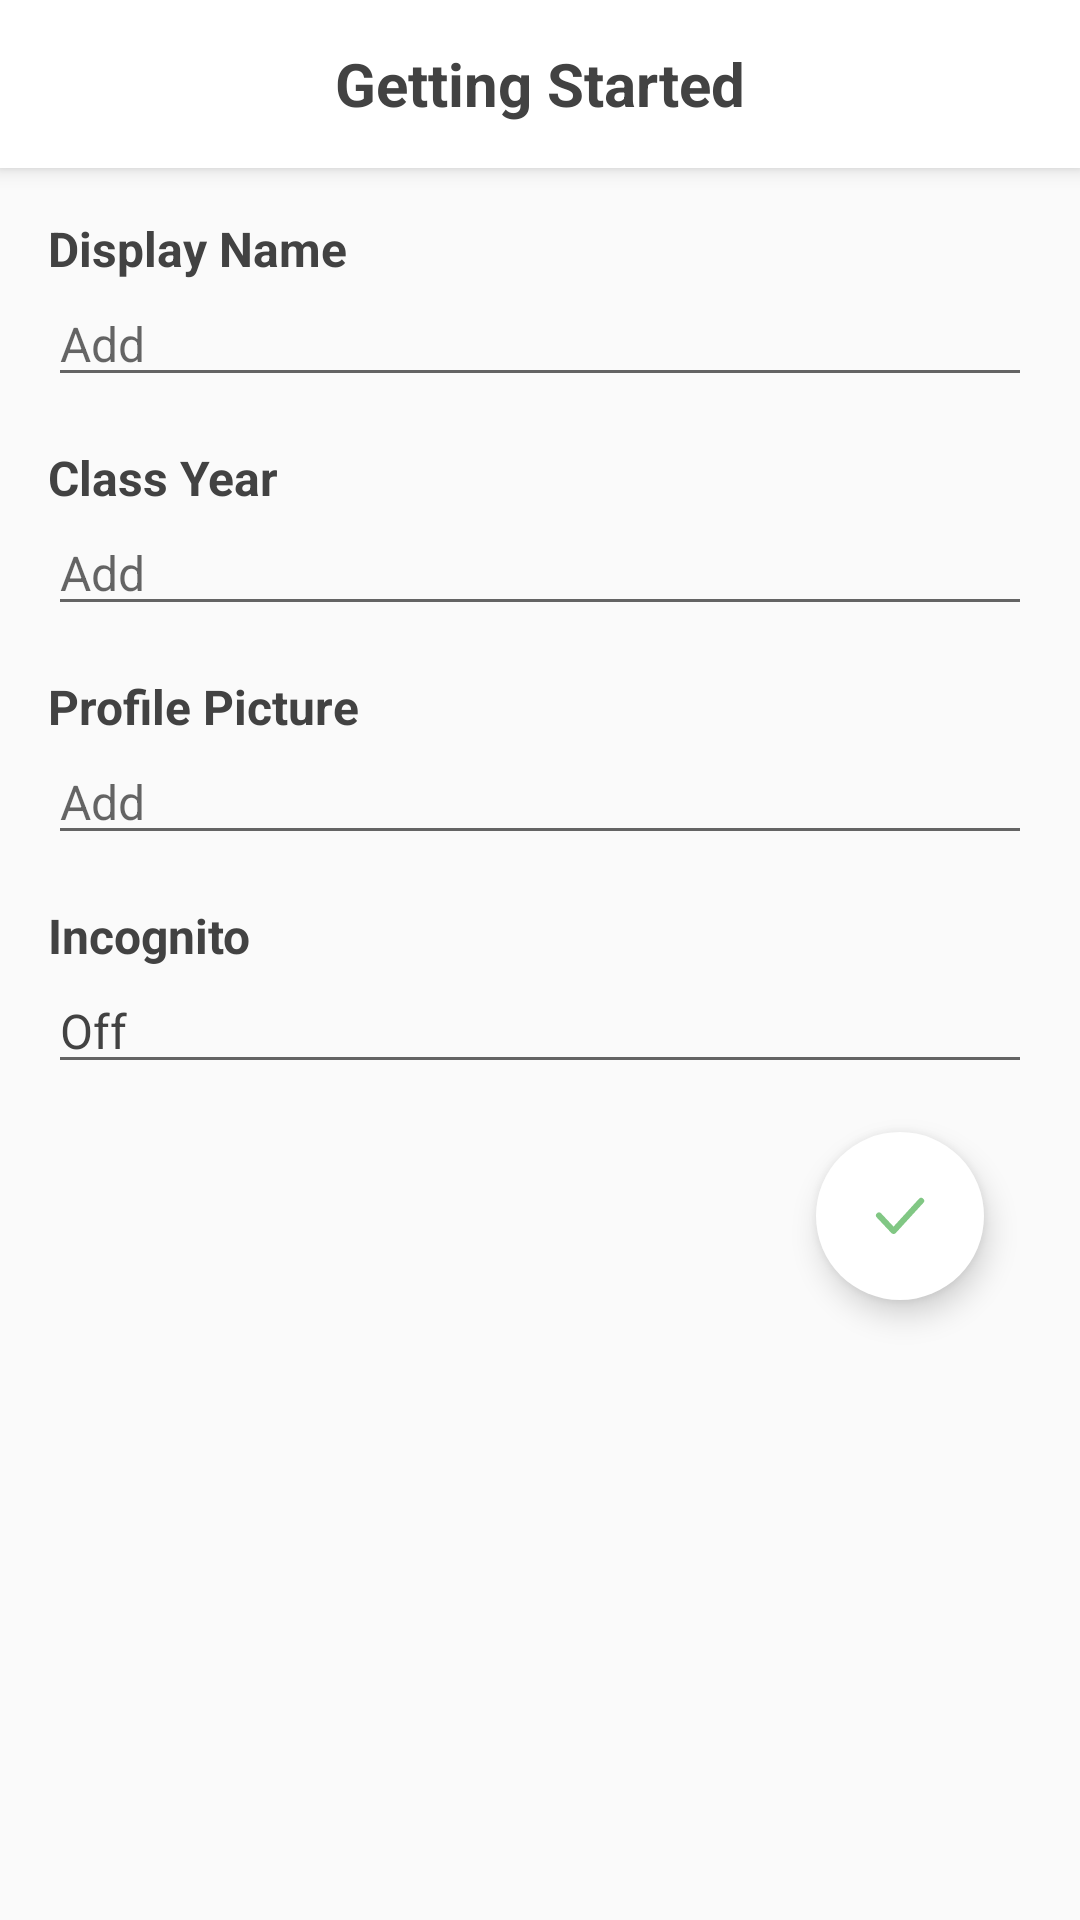

The Android layout XML behind this screen, and the referenced resources:
<!-- AndroidManifest.xml: application theme AppTheme -->
<!-- res/layout/activity_get_started.xml -->
<?xml version="1.0" encoding="utf-8"?>
<androidx.coordinatorlayout.widget.CoordinatorLayout
    xmlns:android="http://schemas.android.com/apk/res/android"
    xmlns:app="http://schemas.android.com/apk/res-auto"
    xmlns:tools="http://schemas.android.com/tools"
    android:layout_width="match_parent"
    android:layout_height="match_parent"
    tools:context=".GetStartedActivity">

    <com.google.android.material.appbar.AppBarLayout
        android:layout_width="match_parent"
        android:layout_height="56dp"
        android:fitsSystemWindows="true">

        <androidx.constraintlayout.widget.ConstraintLayout
            android:layout_width="match_parent"
            android:layout_height="56dp">

            <TextView
                android:id="@+id/textViewFragmentName"
                android:layout_width="match_parent"
                android:layout_height="56dp"
                android:gravity="center"
                android:text="Getting Started"
                android:textColor="@color/material_gray"
                android:textStyle="bold"
                android:textSize="20sp"
                app:layout_constraintEnd_toEndOf="parent"
                app:layout_constraintTop_toTopOf="parent"/>

        </androidx.constraintlayout.widget.ConstraintLayout>

    </com.google.android.material.appbar.AppBarLayout>

    <androidx.core.widget.NestedScrollView
        app:layout_behavior="@string/appbar_scrolling_view_behavior"
        android:layout_width="match_parent"
        android:layout_height="match_parent">

    <androidx.constraintlayout.widget.ConstraintLayout
        android:padding="16dp"
        android:layout_width="match_parent"
        android:layout_height="wrap_content">

    <TextView
        android:id="@+id/textViewDisplayName"
        android:layout_width="wrap_content"
        android:layout_height="wrap_content"
        android:text="Display Name"
        android:textStyle="bold"
        android:textColor="@color/material_gray"
        android:textSize="16sp"
        app:layout_constraintStart_toStartOf="parent"
        app:layout_constraintTop_toTopOf="parent" />

    <EditText
        android:id="@+id/editTextDisplayName"
        android:layout_width="match_parent"
        android:layout_height="wrap_content"
        android:textSize="16sp"
        android:hint="Add"
        app:layout_constraintStart_toStartOf="@+id/textViewDisplayName"
        app:layout_constraintTop_toBottomOf="@+id/textViewDisplayName" />

    <TextView
        android:id="@+id/textViewClassYearAlt"
        android:layout_width="wrap_content"
        android:layout_height="wrap_content"
        android:text="Class Year"
        android:textStyle="bold"
        android:layout_marginTop="16dp"
        android:textColor="@color/material_gray"
        android:textSize="16sp"
        app:layout_constraintStart_toStartOf="@+id/editTextDisplayName"
        app:layout_constraintTop_toBottomOf="@+id/editTextDisplayName" />

    <TextView
        android:id="@+id/textViewClassYear"
        android:layout_width="match_parent"
        android:layout_height="wrap_content"
        android:background="?attr/editTextBackground"
        android:clickable="true"
        android:focusable="true"
        android:textColor="@color/material_gray"
        android:hint="Add"
        android:textAppearance="?android:attr/textAppearanceMediumInverse"
        android:textSize="16sp"
        app:layout_constraintStart_toStartOf="@+id/textViewClassYearAlt"
        app:layout_constraintTop_toBottomOf="@+id/textViewClassYearAlt" />

    <TextView
        android:id="@+id/textViewProPic"
        android:layout_width="wrap_content"
        android:layout_height="wrap_content"
        android:layout_marginTop="16dp"
        android:drawablePadding="8dp"
        android:textSize="16sp"
        android:textStyle="bold"
        android:text="Profile Picture"
        android:textColor="@color/material_gray"
        app:layout_constraintStart_toStartOf="@+id/textViewClassYear"
        app:layout_constraintTop_toBottomOf="@+id/textViewClassYear" />

    <TextView
        android:id="@+id/textViewPhoto"
        android:layout_width="match_parent"
        android:layout_height="wrap_content"
        android:background="?attr/editTextBackground"
        android:clickable="true"
        android:focusable="true"
        android:textColor="@color/material_gray"
        android:hint="Add"
        android:textAppearance="?android:attr/textAppearanceMediumInverse"
        android:textSize="16sp"
        app:layout_constraintStart_toStartOf="@+id/textViewProPic"
        app:layout_constraintTop_toBottomOf="@+id/textViewProPic" />

    <TextView
        android:id="@+id/textViewIncognitoAlt"
        android:layout_width="wrap_content"
        android:layout_height="wrap_content"
        android:layout_marginTop="16dp"
        android:gravity="center"
        android:textStyle="bold"
        android:drawablePadding="8dp"
        android:text="Incognito"
        android:textColor="@color/material_gray"
        android:textSize="16sp"
        app:layout_constraintStart_toStartOf="@+id/textViewPhoto"
        app:layout_constraintTop_toBottomOf="@+id/textViewPhoto" />

    <TextView
        android:id="@+id/textViewIncognito"
        android:layout_width="match_parent"
        android:layout_height="wrap_content"
        android:background="?attr/editTextBackground"
        android:clickable="true"
        android:focusable="true"
        android:textColor="@color/material_gray"
        android:text="Off"
        android:textAppearance="?android:attr/textAppearanceMediumInverse"
        android:textSize="16sp"
        app:layout_constraintStart_toStartOf="@+id/textViewIncognitoAlt"
        app:layout_constraintTop_toBottomOf="@+id/textViewIncognitoAlt"/>

        <androidx.constraintlayout.widget.ConstraintLayout
            android:layout_width="wrap_content"
            android:layout_height="wrap_content"
            app:layout_constraintEnd_toEndOf="parent"
            app:layout_constraintTop_toBottomOf="@+id/textViewIncognito">

            <com.google.android.material.floatingactionbutton.FloatingActionButton
                android:id="@+id/fltActBtnSubmit"
                android:layout_width="match_parent"
                android:layout_height="match_parent"
                android:layout_margin="16dp"
                android:backgroundTint="@color/colorPrimary"
                android:clickable="true"
                android:focusable="true"
                android:theme="@style/SelectableItemDefault"
                app:borderWidth="0dp"
                app:layout_constraintBottom_toBottomOf="parent"
                app:layout_constraintEnd_toEndOf="parent"
                app:layout_constraintStart_toStartOf="parent"
                app:layout_constraintTop_toTopOf="parent"
                app:srcCompat="@drawable/ic_checkmark" />

        </androidx.constraintlayout.widget.ConstraintLayout>

    </androidx.constraintlayout.widget.ConstraintLayout>

    </androidx.core.widget.NestedScrollView>

    </androidx.coordinatorlayout.widget.CoordinatorLayout>
<!-- resources referenced by this layout -->
<resources>
  <color name="colorPrimary">#ffffff </color>
  <color name="material_gray">#424242</color>
  <!-- drawable ic_checkmark (drawable) -->
  <vector xmlns:android="http://schemas.android.com/apk/res/android"
  android:width="24dp"
  android:height="24dp"
  android:viewportWidth="24"
  android:viewportHeight="24">
  <path
      android:fillColor="@color/success"
      android:pathData="M0,0h24v24h-24z"
      android:strokeAlpha="0"
      android:fillAlpha="0"/>
  <path
      android:fillColor="@color/success"
      android:pathData="M9.86,18a1,1 0,0 1,-0.73 -0.32l-4.86,-5.17a1,1 0,1 1,1.46 -1.37l4.12,4.39 8.41,-9.2a1,1 0,1 1,1.48 1.34l-9.14,10a1,1 0,0 1,-0.73 0.33z"/>
  </vector>
  <style name="SelectableItemDefault" parent="AppTheme">
          <item name="colorControlHighlight">@color/colorDefault</item>
      </style>
  <style name="AppTheme" parent="Theme.AppCompat.Light.NoActionBar">
          
          <item name="colorPrimary">@color/colorPrimary</item>
          <item name="colorPrimaryDark">@color/colorPrimaryDark</item>
          <item name="colorAccent">@color/colorAccent</item>
          <item name="titleTextColor">@color/colorAccent</item>
          <item name="android:windowLightStatusBar">true</item>
          <item name="android:colorEdgeEffect">@color/colorDefault</item>
          <item name="colorControlHighlight">@color/colorDefault</item>
          <item name="android:homeAsUpIndicator">@drawable/ic_arrow_back</item>
      </style>
  <color name="success">#81c784</color>
  <color name="colorDefault">#eeeeee</color>
  <color name="colorPrimaryDark">#ffffff</color>
  <color name="colorAccent">#C41E3A</color>
  <!-- drawable ic_arrow_back (drawable) -->
  <vector android:height="24dp" android:tint="#C41E3A"
      android:viewportHeight="24.0" android:viewportWidth="24.0"
      android:width="24dp" xmlns:android="http://schemas.android.com/apk/res/android">
      <path android:fillColor="#FF000000" android:pathData="M20,11H7.83l5.59,-5.59L12,4l-8,8 8,8 1.41,-1.41L7.83,13H20v-2z"/>
  </vector>
</resources>
